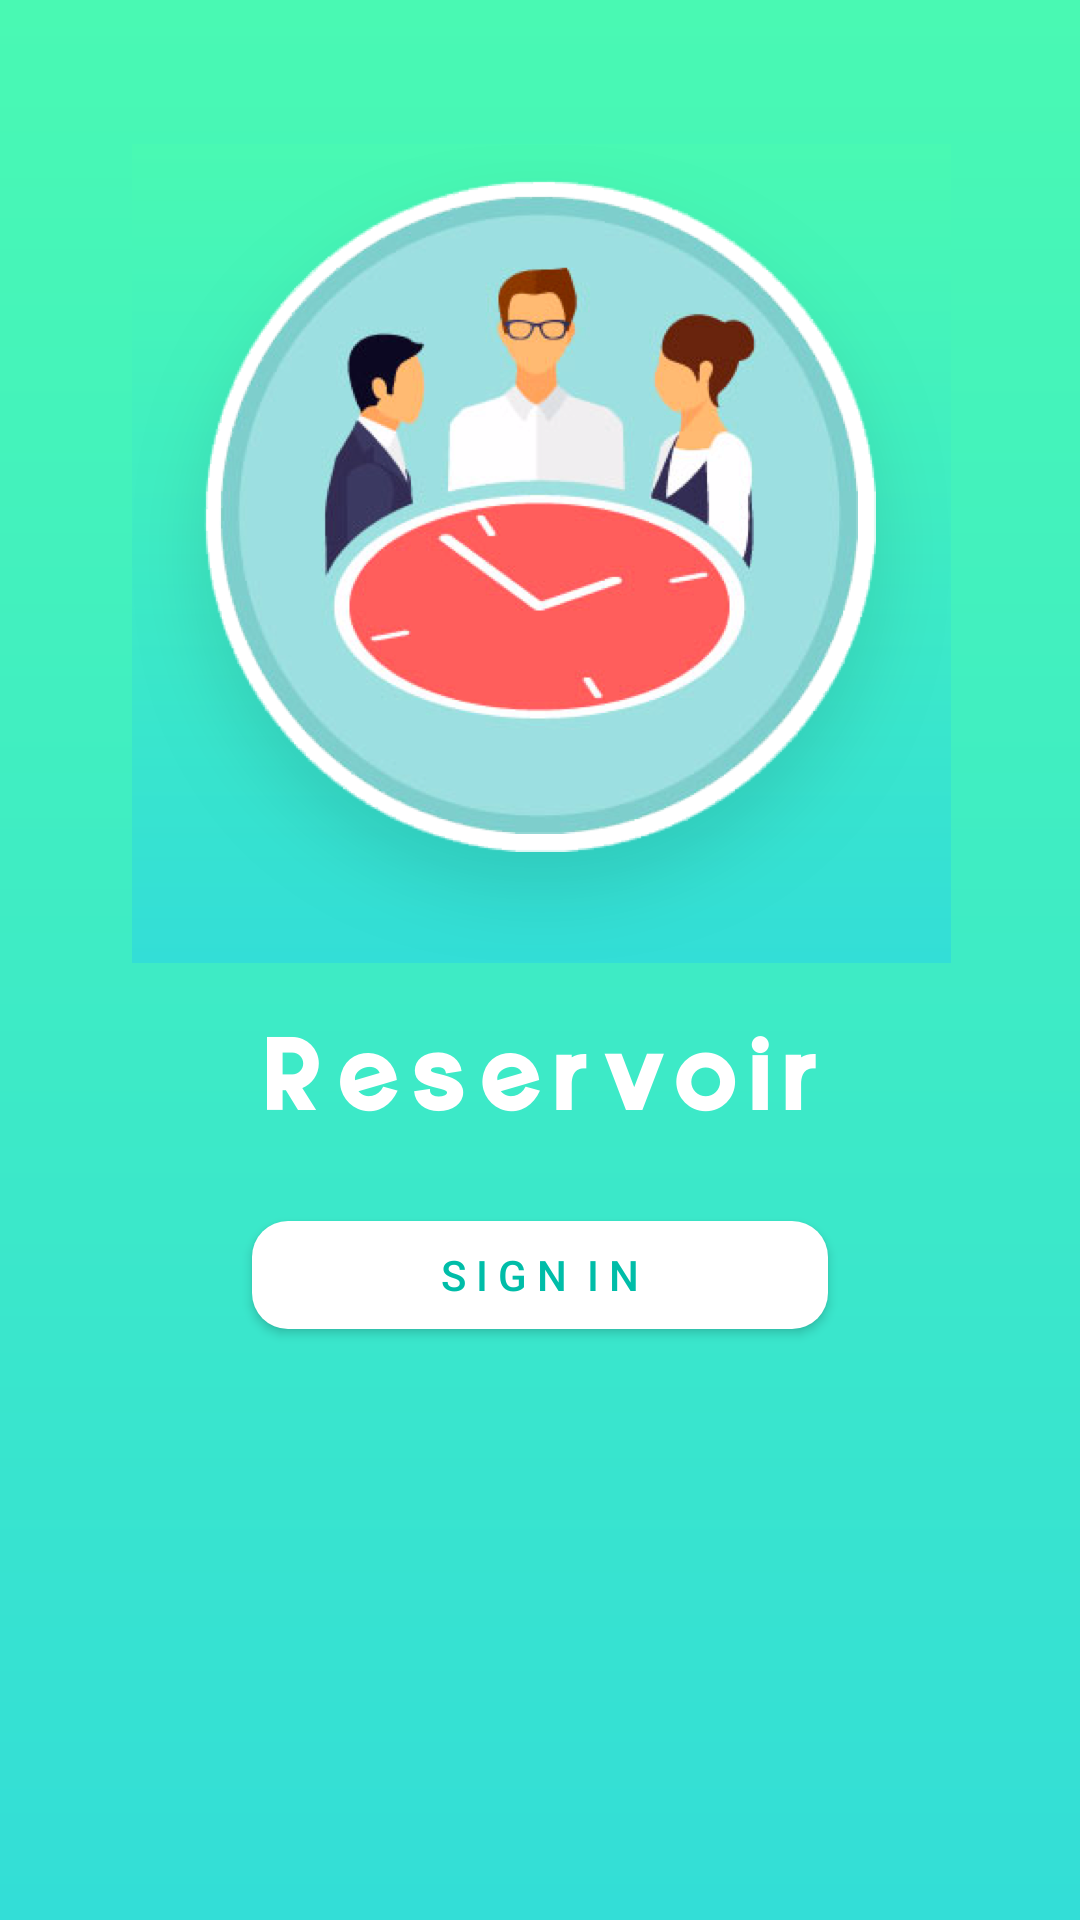

This screen was rendered from an Android layout file. Write that file and the resources it references.
<!-- AndroidManifest.xml: activity theme AppNoActionBarTheme -->
<!-- res/layout/activity_register.xml -->
<?xml version="1.0" encoding="utf-8"?>
<android.support.constraint.ConstraintLayout
    xmlns:android="http://schemas.android.com/apk/res/android"
    xmlns:app="http://schemas.android.com/apk/res-auto"
    xmlns:tools="http://schemas.android.com/tools"
    android:layout_width="match_parent"
    android:layout_height="match_parent">

    <ImageView
        android:id="@+id/app_icon"
        android:layout_width="wrap_content"
        android:layout_height="wrap_content"
        android:layout_marginBottom="86dp"
        android:layout_marginTop="48dp"
        android:src="@drawable/group"
        app:layout_constraintBottom_toTopOf="@+id/sign_in_btn"
        app:layout_constraintHorizontal_bias="0.504"
        app:layout_constraintLeft_toLeftOf="parent"
        app:layout_constraintRight_toRightOf="parent"
        app:layout_constraintTop_toTopOf="parent"
        app:layout_constraintVertical_bias="0.0"/>

    <ImageView
        android:id="@+id/app_name"
        android:layout_width="wrap_content"
        android:layout_height="wrap_content"
        android:layout_marginTop="24dp"
        android:background="@drawable/reservoir"
        app:layout_constraintHorizontal_bias="0.502"
        app:layout_constraintLeft_toLeftOf="parent"
        app:layout_constraintRight_toRightOf="parent"
        app:layout_constraintTop_toBottomOf="@id/app_icon"/>

    <Button
        android:id="@+id/sign_in_btn"
        android:layout_width="192dp"
        android:layout_height="36dp"
        android:layout_marginLeft="24dp"
        android:layout_marginRight="24dp"
        android:layout_marginTop="36dp"
        android:text="S I G N  I N"
        android:textColor="@color/colortextSignin"
        android:background="@drawable/sign_in_btn_bg"
        app:layout_constraintTop_toBottomOf="@id/app_name"
        app:layout_constraintLeft_toLeftOf="parent"
        app:layout_constraintRight_toRightOf="parent"/>
</android.support.constraint.ConstraintLayout>
<!-- resources referenced by this layout -->
<resources>
  <color name="colortextSignin">#00BDA8</color>
  <!-- drawable group: png bitmap (drawable-hdpi, 151551 bytes) -->
  <!-- drawable reservoir: png bitmap (drawable-hdpi, 5639 bytes) -->
  <!-- drawable sign_in_btn_bg (drawable) -->
  <?xml version="1.0" encoding="utf-8"?>
  <shape xmlns:android="http://schemas.android.com/apk/res/android" android:shape="rectangle">
      <corners android:radius="12dp" />
      <solid android:color="@color/colorWhite"/>
  </shape>
  <style name="AppNoActionBarTheme" parent="Theme.AppCompat.NoActionBar">
          
          <item name="android:background">@drawable/gradient_270_bg</item>
          <item name="background">@drawable/gradient_270_bg</item>
      </style>
  <color name="colorWhite">#FFFFFF</color>
  <!-- drawable gradient_270_bg (drawable) -->
  <?xml version="1.0" encoding="utf-8"?>
  <shape xmlns:android="http://schemas.android.com/apk/res/android" >
  
      <gradient
          android:angle="270"
          android:endColor="#33DED7"
          android:startColor="#49F9B3" />
  
  </shape>
</resources>
